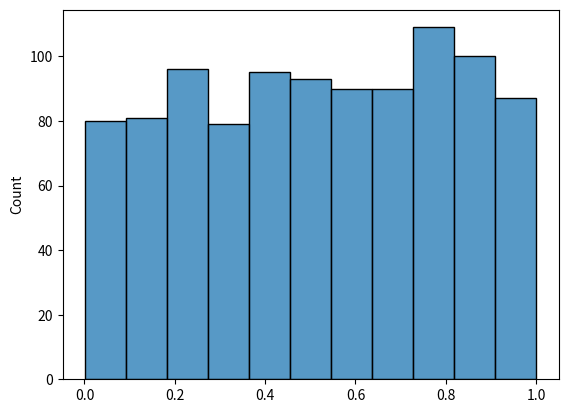

The matplotlib source for this figure:

# PYTHON: W3Schools - NumPy Tutorial
# Section 8: Uniform Distribution

import matplotlib.pyplot as plt
import seaborn as sns
from numpy import random

# BASICS
    # The function random.uniform() samples from a continuous uniform distribution with the specified upper and lower bounds (0 and 1 by default):
print("1.", random.uniform(size=(2, 3)))

    # Again, we can plot the distribution using the seaborn module:
sns.histplot(random.uniform(size=1000), kde=False)
plt.show()
